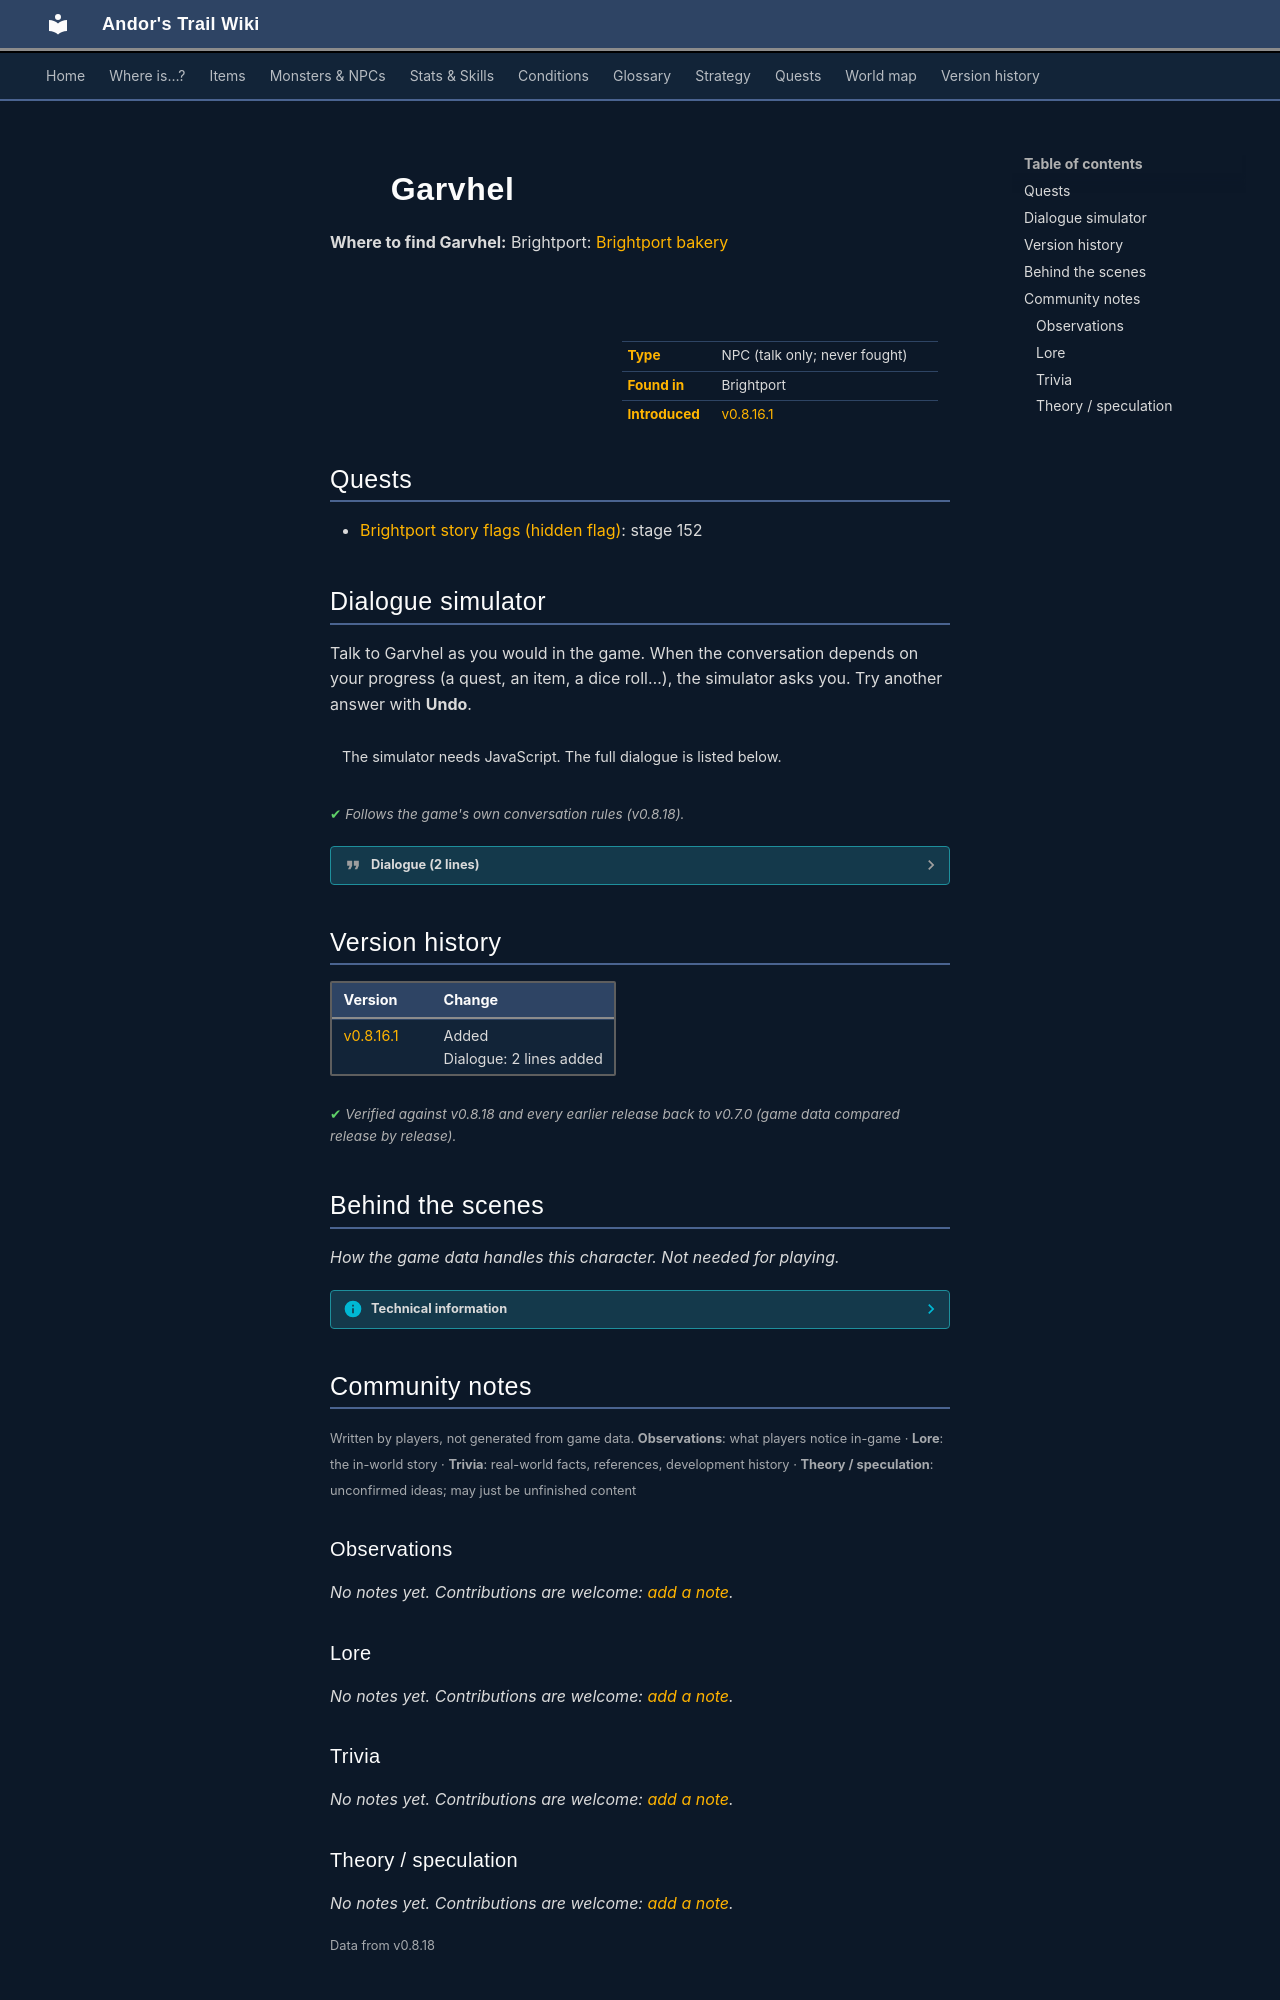

repository: asdfghjkl628/Andor-s-Trail-Wikiiii · page: monsters/brightport_newcommander/index.html · generator: mkdocs

---
description: "Garvhel is a non-player character (NPC) in Andor's Trail, found in Brightport."
---

# ![](../assets/icons/monsters/monsters_men_3.png){ .sprite } Garvhel

**Where to find Garvhel:** Brightport: [Brightport bakery](../maps/brightport_bakery.md#pin-npc-brightport_newcommander)

<div class="infobox" markdown>

<p class="ib-img"><img class="sprite" src="../../assets/icons/monsters/monsters_men_3.png" alt=""></p>

| | |
|---|---|
| **Type** | NPC (talk only; never fought) |
| **Found in** | Brightport |
| **Introduced** | [v0.8.16.1](../versions/0.8.16.1.md) |

</div>

## Quests

- [Brightport story flags (hidden flag)](../quests/brightport_nondisplay.md): stage 152

## Dialogue simulator

Talk to Garvhel as you would in the game. When the conversation depends on your progress (a quest, an item, a dice roll…), the simulator asks you. Try another answer with **Undo**.

<div class="dlg-sim" data-src="../../assets/dialogue/brightport_newcommander.json" data-npc="Garvhel" markdown="0"><noscript>The simulator needs JavaScript. The full dialogue is listed below.</noscript></div>

<p class="verified">Follows the game's own conversation rules (v0.8.18).</p>

??? quote "Dialogue (2 lines)"

    *Exactly as in the game files. Each line appears once; links jump to where a choice leads.*

    <span id="d-brightport_newcommander"></span>**`brightport_newcommander`** Garvhel: “What happened to the honorable commander Gunfryk is unfortunate, but we'll make sure there is nothing to worry about now.” — **effects:** sets stage 152 of [Brightport story flags (hidden flag)](../quests/brightport_nondisplay.md#stage-152)

    - “Does this mean Feygard will finally do something about those creatures?” → [brightport_newcommander0](#d-brightport_newcommander0)

    <span id="d-brightport_newcommander0"></span>**`brightport_newcommander0`** Garvhel: “What - Erm. Look, I'm busy right now. Could you just go away?”




## Version history

| Version | Change |
|---|---|
| [v0.8.16.1](../versions/0.8.16.1.md) | Added<br>Dialogue: 2 lines added |

<p class="verified">Verified against v0.8.18 and every earlier release back to v0.7.0 (game data compared release by release).</p>


## Behind the scenes

*How the game data handles this character. Not needed for playing.*

??? info "Technical information"

    | | |
    |---|---|
    | Entry ID | `brightport_newcommander` |
    | Type (wiki) | NPC |
    | Spawn group | `brightport_newcommander` |
    | Loot table | – |
    | Conversation | `brightport_newcommander` |
    | Faction | – |
    | Movement | – |
    | Icon | `monsters_men:3` |
    | Defined in | `res/raw/monsterlist_brightport.json` |

    Raw data:

    ```json
    {
     "id": "brightport_newcommander",
     "name": "Garvhel",
     "iconID": "monsters_men:3",
     "phraseID": "brightport_newcommander"
    }
    ```


## Community notes

<small>Written by players, not generated from game data. **Observations**: what players notice in-game · **Lore**: the in-world story · **Trivia**: real-world facts, references, development history · **Theory / speculation**: unconfirmed ideas; may just be unfinished content</small>

### Observations

*No notes yet. Contributions are welcome: [add a note](https://github.com/asdfghjkl628/Andor-s-Trail-Wikiiii/new/main/notes/monsters?filename=brightport_newcommander.md&value=%23%23%20Observations%0A%0A%3C%21--%20what%20players%20notice%20in-game%20--%3E%0A%0A%23%23%20Lore%0A%0A%3C%21--%20the%20in-world%20story%20--%3E%0A%0A%23%23%20Trivia%0A%0A%3C%21--%20real-world%20facts%2C%20references%2C%20development%20history%20--%3E%0A%0A%23%23%20Theory%20/%20speculation%0A%0A%3C%21--%20unconfirmed%20ideas%3B%20may%20just%20be%20unfinished%20content%20--%3E%0A).*

### Lore

*No notes yet. Contributions are welcome: [add a note](https://github.com/asdfghjkl628/Andor-s-Trail-Wikiiii/new/main/notes/monsters?filename=brightport_newcommander.md&value=%23%23%20Observations%0A%0A%3C%21--%20what%20players%20notice%20in-game%20--%3E%0A%0A%23%23%20Lore%0A%0A%3C%21--%20the%20in-world%20story%20--%3E%0A%0A%23%23%20Trivia%0A%0A%3C%21--%20real-world%20facts%2C%20references%2C%20development%20history%20--%3E%0A%0A%23%23%20Theory%20/%20speculation%0A%0A%3C%21--%20unconfirmed%20ideas%3B%20may%20just%20be%20unfinished%20content%20--%3E%0A).*

### Trivia

*No notes yet. Contributions are welcome: [add a note](https://github.com/asdfghjkl628/Andor-s-Trail-Wikiiii/new/main/notes/monsters?filename=brightport_newcommander.md&value=%23%23%20Observations%0A%0A%3C%21--%20what%20players%20notice%20in-game%20--%3E%0A%0A%23%23%20Lore%0A%0A%3C%21--%20the%20in-world%20story%20--%3E%0A%0A%23%23%20Trivia%0A%0A%3C%21--%20real-world%20facts%2C%20references%2C%20development%20history%20--%3E%0A%0A%23%23%20Theory%20/%20speculation%0A%0A%3C%21--%20unconfirmed%20ideas%3B%20may%20just%20be%20unfinished%20content%20--%3E%0A).*
